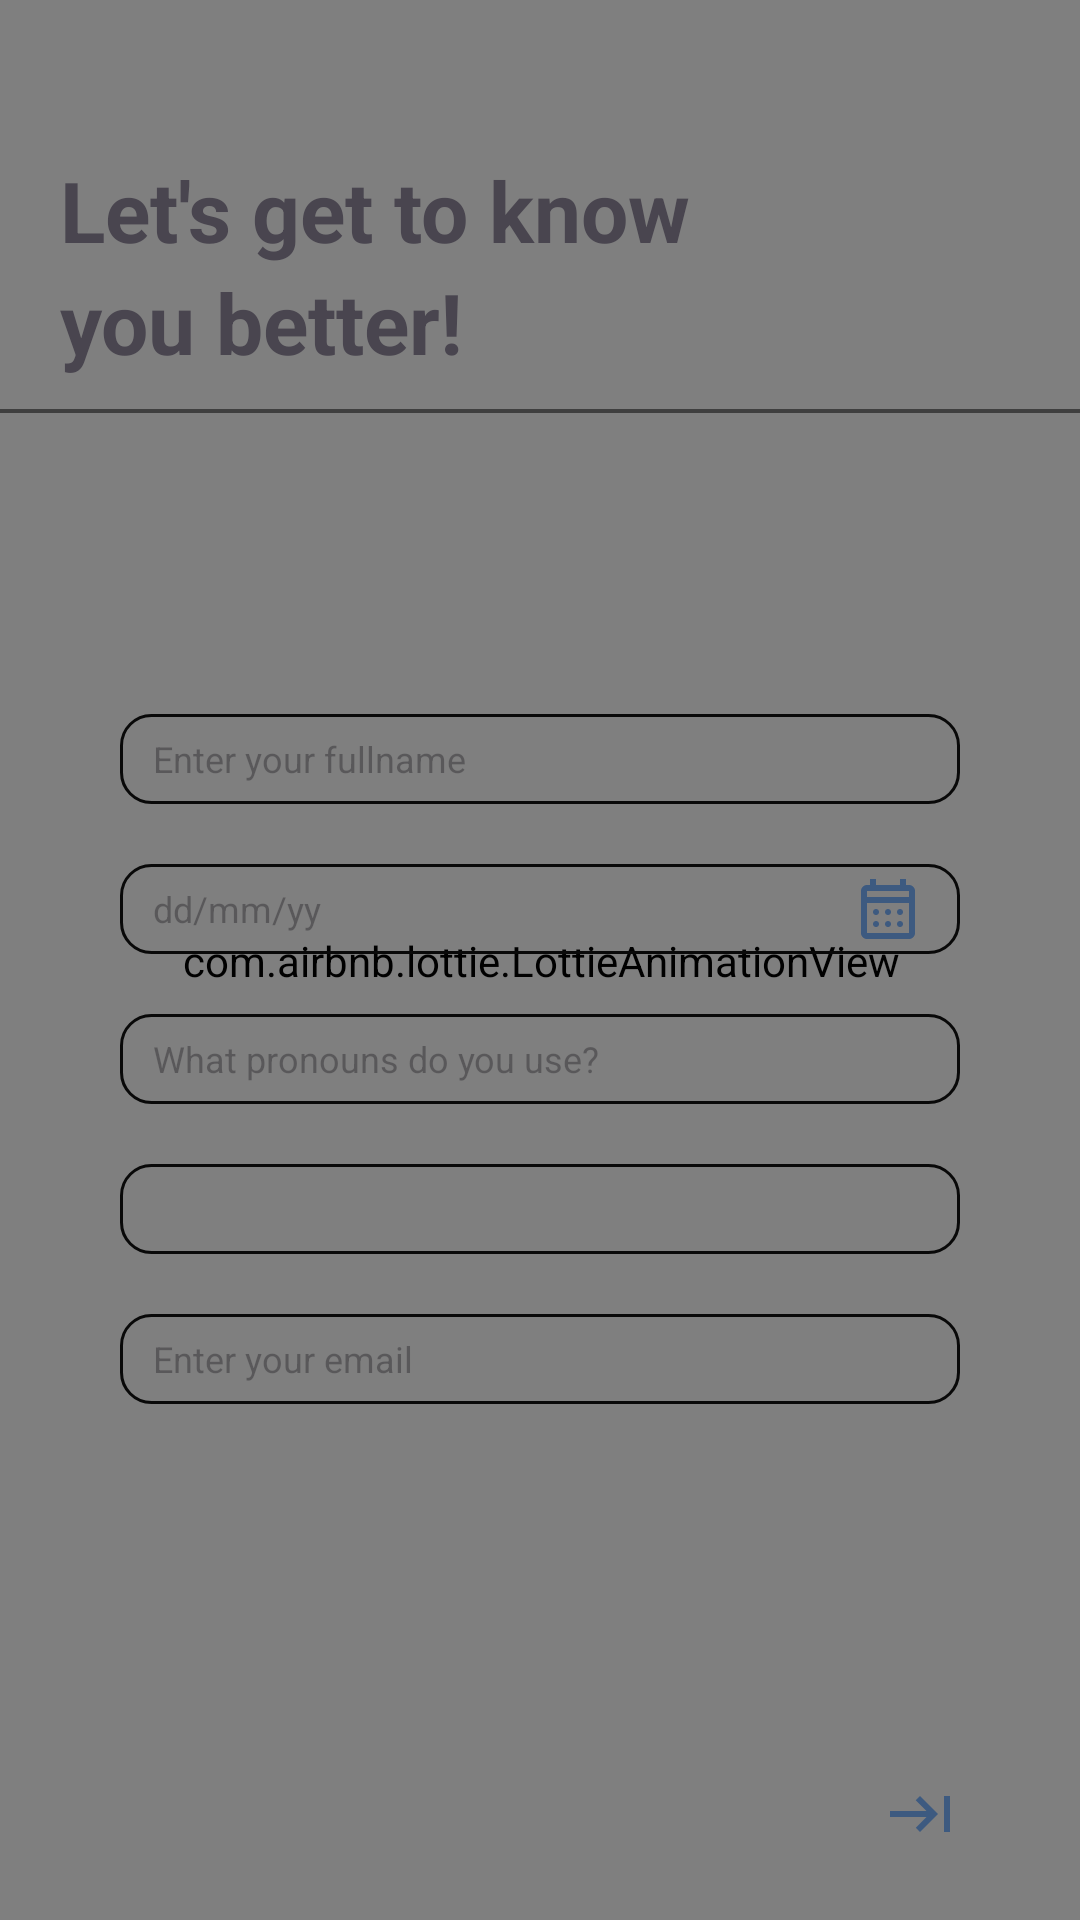

The Android layout XML behind this screen, and the referenced resources:
<!-- AndroidManifest.xml: application theme Theme.Bhealthy -->
<!-- res/layout/personel_info_page.xml -->
<?xml version="1.0" encoding="utf-8"?>
<androidx.constraintlayout.widget.ConstraintLayout xmlns:android="http://schemas.android.com/apk/res/android"
    xmlns:app="http://schemas.android.com/apk/res-auto"
    xmlns:tools="http://schemas.android.com/tools"
    android:id="@+id/main"
    android:layout_width="match_parent"
    android:layout_height="match_parent"
    tools:context=".PersonelInfoPage"
    android:background="#E0FBFC">

    <com.airbnb.lottie.LottieAnimationView
        android:layout_width="2076dp"
        android:layout_height="924dp"
        app:lottie_rawRes="@raw/user_details_background"
        app:lottie_autoPlay="true"
        app:lottie_loop="true"
        app:lottie_speed="1"
        app:layout_constraintTop_toTopOf="parent"
        app:layout_constraintBottom_toBottomOf="parent"
        app:layout_constraintStart_toStartOf="parent"
        app:layout_constraintEnd_toEndOf="parent">

    </com.airbnb.lottie.LottieAnimationView>

    <TextView
        android:id="@+id/know_better"
        android:layout_width="wrap_content"
        android:layout_height="wrap_content"
        android:text="Let's get to know"
        android:textSize="28sp"
        android:textStyle="bold"
        android:layout_marginLeft="20dp"
        android:layout_marginBottom="500dp"
        app:layout_constraintBottom_toBottomOf="parent"
        app:layout_constraintTop_toTopOf="parent"
        app:layout_constraintLeft_toLeftOf="parent"
        >

    </TextView>

    <TextView
        android:id="@+id/you_better"
        android:layout_width="wrap_content"
        android:layout_height="wrap_content"
        android:layout_marginLeft="20dp"
        android:layout_marginBottom="500dp"
        android:text="you better!"
        android:textSize="28sp"
        android:textStyle="bold"
        app:layout_constraintBottom_toBottomOf="parent"
        app:layout_constraintLeft_toLeftOf="parent"
        app:layout_constraintTop_toBottomOf="@+id/know_better"
        app:layout_constraintVertical_bias="0.0">

    </TextView>

    <ImageView
        android:id="@+id/mid_line"
        android:layout_width="365dp"
        android:layout_height="wrap_content"
        android:layout_marginTop="10dp"
        android:background="@null"
        android:src="@drawable/mid_line"
        app:layout_constraintEnd_toEndOf="parent"
        app:layout_constraintStart_toStartOf="parent"
        app:layout_constraintTop_toBottomOf="@+id/you_better">

    </ImageView>

    <EditText
        android:id="@+id/enter_fullname"
        android:layout_width="match_parent"
        android:layout_height="30dp"
        android:layout_marginTop="100dp"
        android:layout_marginRight="40dp"
        android:layout_marginLeft="40dp"
        android:background="@drawable/edit_text_transparent"
        android:hint="  Enter your fullname"
        android:paddingStart="5dp"
        android:textSize="12dp"
        app:layout_constraintBottom_toTopOf="@+id/enter_date"
        app:layout_constraintEnd_toEndOf="parent"
        app:layout_constraintHorizontal_bias="0.0"
        app:layout_constraintLeft_toLeftOf="parent"
        app:layout_constraintRight_toRightOf="parent"
        app:layout_constraintStart_toStartOf="parent"
        app:layout_constraintTop_toBottomOf="@+id/mid_line">

    </EditText>

    <EditText
        android:id="@+id/enter_date"
        android:layout_height="30dp"
        android:layout_width="match_parent"
        app:layout_constraintRight_toRightOf="parent"
        android:layout_marginRight="40dp"
        app:layout_constraintTop_toBottomOf="@+id/enter_fullname"
        app:layout_constraintLeft_toLeftOf="parent"
        android:layout_marginLeft="40dp"
        android:layout_marginTop="20dp"
        android:paddingStart="5dp"
        app:layout_constraintBottom_toTopOf="@id/pronouns"
        android:hint="  dd/mm/yy"
        android:drawableRight="@drawable/calendar_month"
        android:paddingRight="15dp"
        android:textSize="12dp"
        android:background="@drawable/edit_text_transparent"
        >

    </EditText>

    <EditText
        android:id="@+id/pronouns"
        android:layout_height="30dp"
        android:layout_width="match_parent"
        app:layout_constraintRight_toRightOf="parent"
        android:layout_marginRight="40dp"
        app:layout_constraintTop_toBottomOf="@+id/enter_date"
        app:layout_constraintLeft_toLeftOf="parent"
        android:layout_marginLeft="40dp"
        android:layout_marginTop="20dp"

        android:paddingStart="5dp"
        app:layout_constraintBottom_toTopOf="@id/phone"
        android:hint="  What pronouns do you use?"
        android:textSize="12dp"
        android:background="@drawable/edit_text_transparent"
        >

    </EditText>

    <EditText
        android:id="@+id/phone"
        android:layout_height="30dp"
        android:layout_width="match_parent"
        app:layout_constraintRight_toRightOf="parent"
        android:layout_marginRight="40dp"
        app:layout_constraintTop_toBottomOf="@+id/pronouns"
        app:layout_constraintLeft_toLeftOf="parent"
        android:layout_marginLeft="40dp"
        android:layout_marginTop="20dp"
        android:paddingStart="5dp"
        app:layout_constraintBottom_toTopOf="@id/email"
        android:textSize="12dp"
        android:background="@drawable/edit_text_transparent"
        >

    </EditText>

    <EditText
        android:id="@+id/email"
        android:layout_height="30dp"
        android:layout_width="match_parent"
        app:layout_constraintRight_toRightOf="parent"
        android:layout_marginRight="40dp"
        app:layout_constraintTop_toBottomOf="@+id/phone"
        app:layout_constraintLeft_toLeftOf="parent"
        android:layout_marginLeft="40dp"
        android:layout_marginTop="20dp"
        android:paddingStart="5dp"
        app:layout_constraintBottom_toTopOf="@id/phone"
        android:hint="  Enter your email"
        android:textSize="12dp"
        android:background="@drawable/edit_text_transparent"
        >

    </EditText>

    <ImageButton
        android:layout_width="35dp"
        android:layout_height="35dp"
        app:layout_constraintBottom_toBottomOf="parent"
        app:layout_constraintRight_toRightOf="parent"
        android:src="@drawable/next_arrow_right"
        android:background="@null"
        android:layout_marginRight="36dp"
        android:layout_marginBottom="18dp">

    </ImageButton>
</androidx.constraintlayout.widget.ConstraintLayout>
<!-- resources referenced by this layout -->
<resources>
  <!-- drawable calendar_month: vector/xml drawable (drawable, 2145 chars, omitted) -->
  <!-- drawable edit_text_transparent (drawable) -->
  <?xml version="1.0" encoding="utf-8"?>
  <selector xmlns:android="http://schemas.android.com/apk/res/android">
      <item >
          <shape android:shape="rectangle">
              <corners android:radius="10dp"/>
              <gradient
                  android:angle="45"/>
  
              <stroke
                  android:width="1dp"
                  android:color="#090909"/>
          </shape>
      </item>
  </selector>
  <!-- drawable mid_line (drawable) -->
  <vector xmlns:android="http://schemas.android.com/apk/res/android"
      android:width="700dp"
      android:height="2dp"
      android:viewportWidth="10"
      android:viewportHeight="2">
    <path
        android:strokeWidth="2"
        android:pathData="M0,1L320,1"
        android:strokeAlpha="0.5"
        android:fillColor="#00000000"
        android:strokeColor="#000000"
        android:fillAlpha="0.5"/>
  </vector>
  <!-- drawable next_arrow_right (drawable) -->
  <vector xmlns:android="http://schemas.android.com/apk/res/android"
      android:width="20dp"
      android:height="12dp"
      android:viewportWidth="20"
      android:viewportHeight="12">
    <path
        android:pathData="M18,0H20V12H18V0ZM10,0L16,6L10,12L8.6,10.6L12.175,7L0,7V5L12.175,5L8.575,1.4L10,0Z"
        android:fillColor="#3D5A80"/>
  </vector>
  <style name="Theme.Bhealthy" parent="Base.Theme.Bhealthy" />
  <style name="Base.Theme.Bhealthy" parent="Theme.Material3.DayNight.NoActionBar">
          
          
          <item name="android:windowFullscreen">true</item>
      </style>
</resources>
